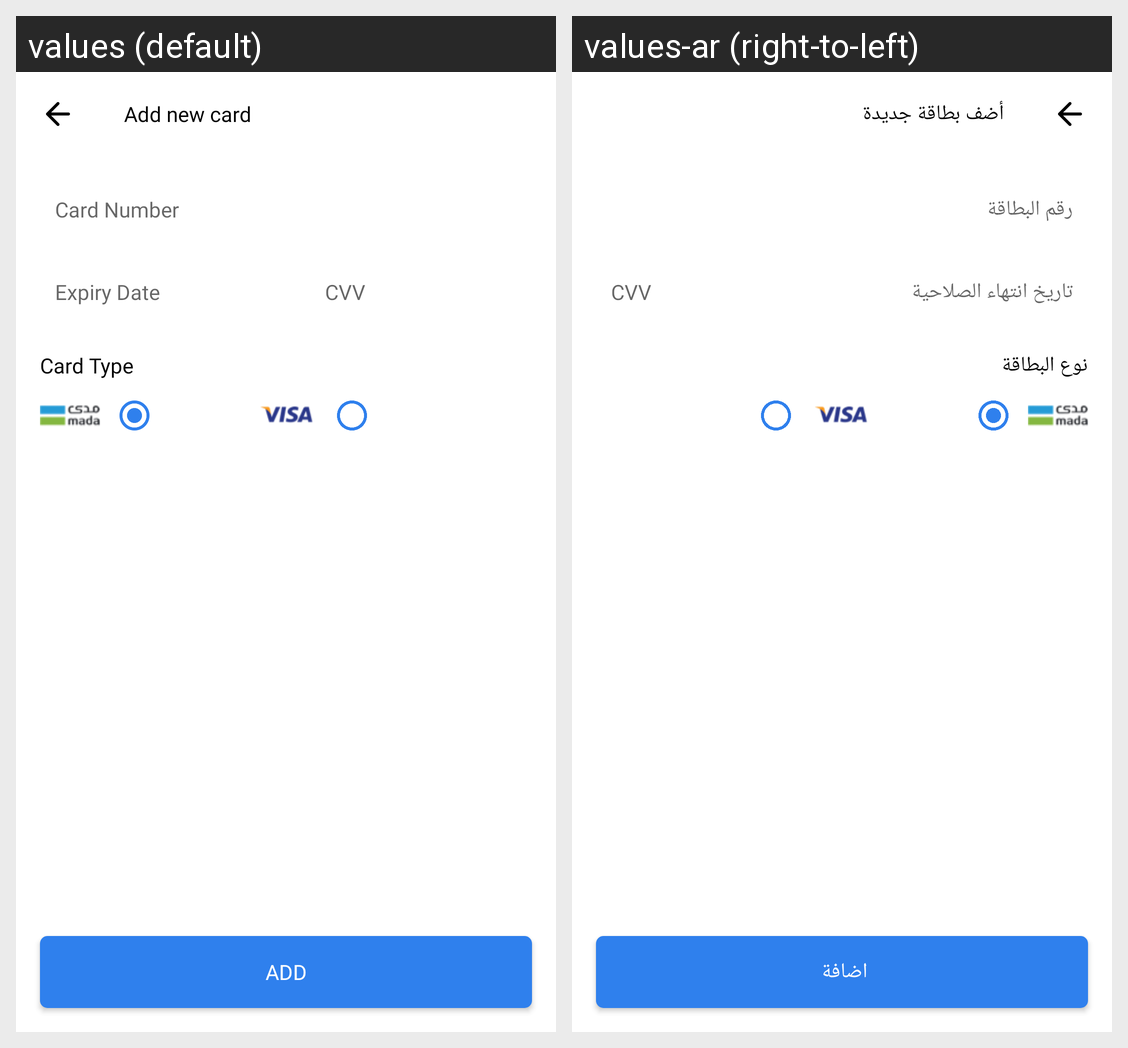

This grid shows one Android layout under two languages. Give, for every string resource on the screen, its name, the default text and each shown locale's text.
Android screen res/layout/activity_add_card.xml rendered under 2 locales, left to right: values (default), values-ar (right-to-left). Device: Nexus 5 (rendered at 1080×1920; each locale shown at half size, 540×960, under a caption strip naming it); theme Theme.FurnitureMarket.
Strings drawn on this screen, with the default value and each locale's value (text and hints the layout hard-codes, and strings that could not be matched under every locale, appear in the picture but are not listed):

add_new_card
  values: Add new card
  values-ar: أضف بطاقة جديدة

card_number
  values: Card Number
  values-ar: رقم البطاقة

expiry_date
  values: Expiry Date
  values-ar: تاريخ انتهاء الصلاحية

cvv
  values: CVV
  values-ar: CVV

card_type
  values: Card Type
  values-ar: نوع البطاقة

add
  values: Add
  values-ar: اضافة
